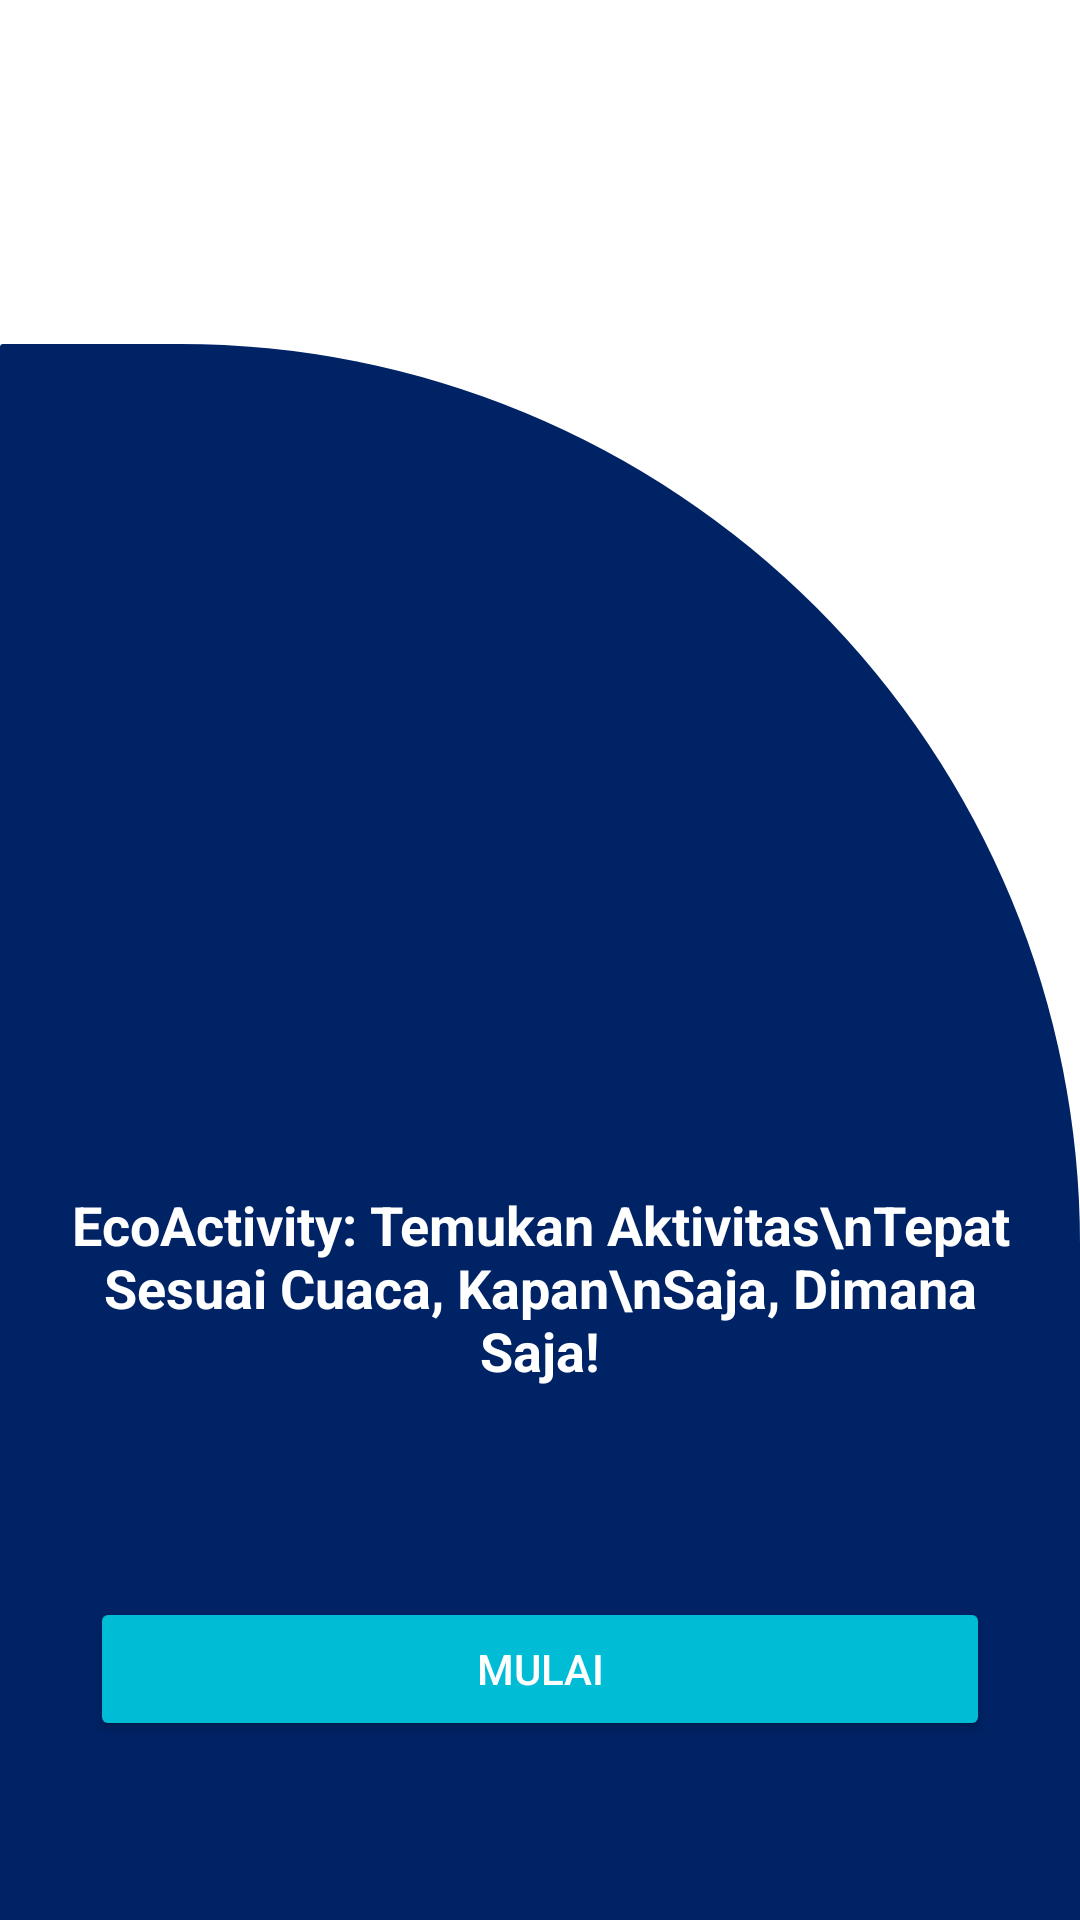

Reconstruct the res/layout file that produces this screen, plus the resources it refers to.
<!-- AndroidManifest.xml: activity theme Theme.AppCompat.NoActionBar -->
<!-- res/layout/activity_splash.xml -->
<RelativeLayout xmlns:android="http://schemas.android.com/apk/res/android"
    android:layout_width="match_parent"
    android:layout_height="match_parent"
    android:background="@android:color/white">

    
    <View
        android:id="@+id/background_curve"
        android:layout_width="match_parent"
        android:layout_height="725dp"
        android:layout_alignParentBottom="true"
        android:layout_marginBottom="-200dp"
        android:background="@drawable/curve_background" />

    
    <LinearLayout
        android:layout_width="match_parent"
        android:layout_height="wrap_content"
        android:orientation="vertical"
        android:gravity="center"
        android:layout_marginTop="100dp"
        android:padding="16dp">

        
        <ImageView
            android:id="@+id/weatherIcon"
            android:layout_width="180dp"
            android:layout_height="180dp"
            android:src="@drawable/weather_icon"
            android:contentDescription="Weather Icon" />

        
        <TextView
            android:layout_width="wrap_content"
            android:layout_height="wrap_content"
            android:layout_marginTop="100dp"
            android:gravity="center"
            android:text="EcoActivity: Temukan Aktivitas\nTepat Sesuai Cuaca, Kapan\nSaja, Dimana Saja!"
            android:textColor="@android:color/white"
            android:textSize="18sp"
            android:textStyle="bold" />

        
        <Button
            android:id="@+id/btnMulai"
            android:layout_width="300dp"
            android:layout_height="wrap_content"
            android:layout_marginTop="70dp"
            android:backgroundTint="@color/light_blue"
            android:text="Mulai"
            android:textColor="@android:color/white"/>


    </LinearLayout>

</RelativeLayout>
<!-- resources referenced by this layout -->
<resources>
  <color name="light_blue">#00BCD4</color>
  <!-- drawable curve_background (drawable) -->
  <shape xmlns:android="http://schemas.android.com/apk/res/android">
      <solid android:color="#002366"/> 
      <corners android:topLeftRadius="1dp"
          android:topRightRadius="300dp"/> 
  </shape>
</resources>
